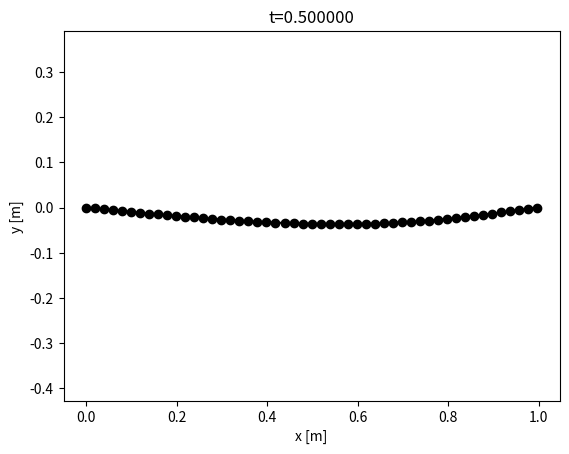
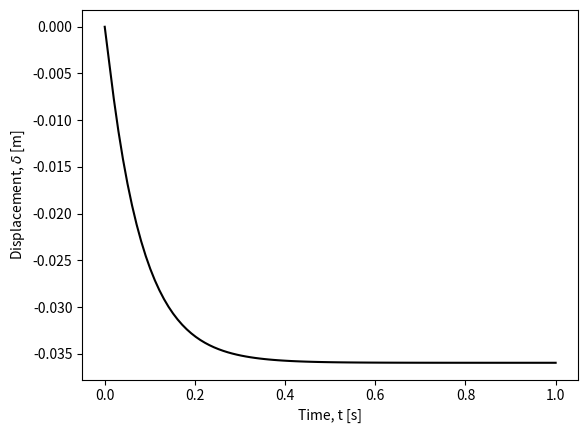
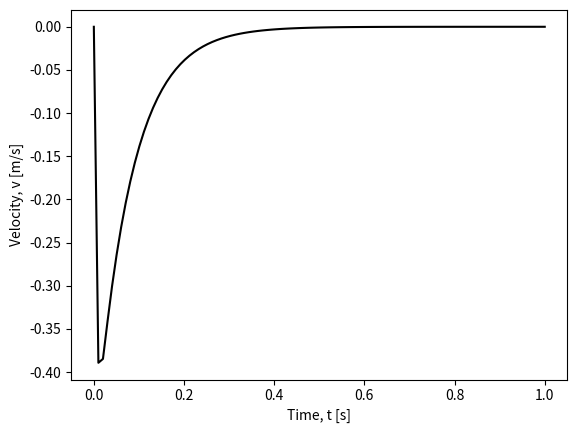
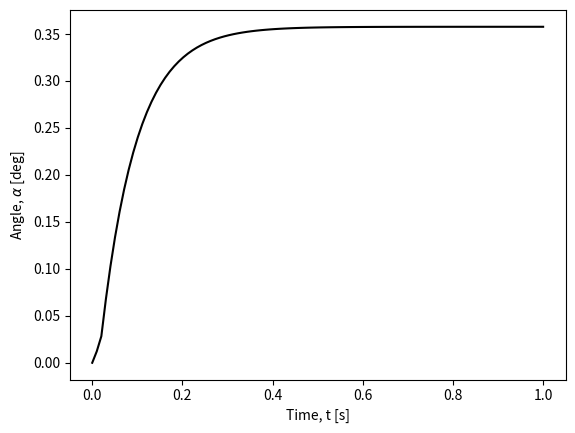

Here is the Python script that generated these plots, in order:
import numpy as np
import matplotlib.pyplot as plt
####Code obained from course website and modified
def crossMat(a):
    """
    Returns the cross product matrix of vector 'a'.

    Parameters:
    a : np.ndarray
        A 3-element array representing a vector.

    Returns:
    A : np.ndarray
        The cross product matrix corresponding to vector 'a'.
    """
    A = np.array([[0, -a[2], a[1]],
                  [a[2], 0, -a[0]],
                  [-a[1], a[0], 0]])

    return A

def gradEb(xkm1, ykm1, xk, yk, xkp1, ykp1, curvature0, l_k, EI):
    """
    Returns the derivative of bending energy E_k^b with respect to
    x_{k-1}, y_{k-1}, x_k, y_k, x_{k+1}, and y_{k+1}.

    Parameters:
    xkm1, ykm1 : float
        Coordinates of the previous node (x_{k-1}, y_{k-1}).
    xk, yk : float
        Coordinates of the current node (x_k, y_k).
    xkp1, ykp1 : float
        Coordinates of the next node (x_{k+1}, y_{k+1}).
    curvature0 : float
        Discrete natural curvature at node (xk, yk).
    l_k : float
        Voronoi length of node (xk, yk).
    EI : float
        Bending stiffness.

    Returns:
    dF : np.ndarray
        Derivative of bending energy.
    """

    # Nodes in 3D
    node0 = np.array([xkm1, ykm1, 0.0])
    node1 = np.array([xk, yk, 0])
    node2 = np.array([xkp1, ykp1, 0])

    # Unit vectors along z-axis
    m2e = np.array([0, 0, 1])
    m2f = np.array([0, 0, 1])

    kappaBar = curvature0

    # Initialize gradient of curvature
    gradKappa = np.zeros(6)

    # Edge vectors
    ee = node1 - node0
    ef = node2 - node1

    # Norms of edge vectors
    norm_e = np.linalg.norm(ee)
    norm_f = np.linalg.norm(ef)

    # Unit tangents
    te = ee / norm_e
    tf = ef / norm_f

    # Curvature binormal
    kb = 2.0 * np.cross(te, tf) / (1.0 + np.dot(te, tf))

    chi = 1.0 + np.dot(te, tf)
    tilde_t = (te + tf) / chi
    tilde_d2 = (m2e + m2f) / chi

    # Curvature
    kappa1 = kb[2]

    # Gradient of kappa1 with respect to edge vectors
    Dkappa1De = 1.0 / norm_e * (-kappa1 * tilde_t + np.cross(tf, tilde_d2))
    Dkappa1Df = 1.0 / norm_f * (-kappa1 * tilde_t - np.cross(te, tilde_d2))

    # Populate the gradient of kappa
    gradKappa[0:2] = -Dkappa1De[0:2]
    gradKappa[2:4] = Dkappa1De[0:2] - Dkappa1Df[0:2]
    gradKappa[4:6] = Dkappa1Df[0:2]

    # Gradient of bending energy
    dkappa = kappa1 - kappaBar
    dF = gradKappa * EI * dkappa / l_k

    return dF

def hessEb(xkm1, ykm1, xk, yk, xkp1, ykp1, curvature0, l_k, EI):
    """
    Returns the Hessian (second derivative) of bending energy E_k^b
    with respect to x_{k-1}, y_{k-1}, x_k, y_k, x_{k+1}, and y_{k+1}.

    Parameters:
    xkm1, ykm1 : float
        Coordinates of the previous node (x_{k-1}, y_{k-1}).
    xk, yk : float
        Coordinates of the current node (x_k, y_k).
    xkp1, ykp1 : float
        Coordinates of the next node (x_{k+1}, y_{k+1}).
    curvature0 : float
        Discrete natural curvature at node (xk, yk).
    l_k : float
        Voronoi length of node (xk, yk).
    EI : float
        Bending stiffness.

    Returns:
    dJ : np.ndarray
        Hessian of bending energy.
    """

    # Nodes in 3D
    node0 = np.array([xkm1, ykm1, 0])
    node1 = np.array([xk, yk, 0])
    node2 = np.array([xkp1, ykp1, 0])

    # Unit vectors along z-axis
    m2e = np.array([0, 0, 1])
    m2f = np.array([0, 0, 1])

    kappaBar = curvature0

    # Initialize gradient of curvature
    gradKappa = np.zeros(6)

    # Edge vectors
    ee = node1 - node0
    ef = node2 - node1

    # Norms of edge vectors
    norm_e = np.linalg.norm(ee)
    norm_f = np.linalg.norm(ef)

    # Unit tangents
    te = ee / norm_e
    tf = ef / norm_f

    # Curvature binormal
    kb = 2.0 * np.cross(te, tf) / (1.0 + np.dot(te, tf))

    chi = 1.0 + np.dot(te, tf)
    tilde_t = (te + tf) / chi
    tilde_d2 = (m2e + m2f) / chi

    # Curvature
    kappa1 = kb[2]

    # Gradient of kappa1 with respect to edge vectors
    Dkappa1De = 1.0 / norm_e * (-kappa1 * tilde_t + np.cross(tf, tilde_d2))
    Dkappa1Df = 1.0 / norm_f * (-kappa1 * tilde_t - np.cross(te, tilde_d2))

    # Populate the gradient of kappa
    gradKappa[0:2] = -Dkappa1De[0:2]
    gradKappa[2:4] = Dkappa1De[0:2] - Dkappa1Df[0:2]
    gradKappa[4:6] = Dkappa1Df[0:2]

    # Compute the Hessian (second derivative of kappa)
    DDkappa1 = np.zeros((6, 6))

    norm2_e = norm_e**2
    norm2_f = norm_f**2

    Id3 = np.eye(3)

    # Helper matrices for second derivatives
    tt_o_tt = np.outer(tilde_t, tilde_t)
    tmp = np.cross(tf, tilde_d2)
    tf_c_d2t_o_tt = np.outer(tmp, tilde_t)
    kb_o_d2e = np.outer(kb, m2e)

    D2kappa1De2 = (2 * kappa1 * tt_o_tt - tf_c_d2t_o_tt - tf_c_d2t_o_tt.T) / norm2_e - \
                  kappa1 / (chi * norm2_e) * (Id3 - np.outer(te, te)) + \
                  (kb_o_d2e + kb_o_d2e.T) / (4 * norm2_e)

    tmp = np.cross(te, tilde_d2)
    te_c_d2t_o_tt = np.outer(tmp, tilde_t)
    tt_o_te_c_d2t = te_c_d2t_o_tt.T
    kb_o_d2f = np.outer(kb, m2f)

    D2kappa1Df2 = (2 * kappa1 * tt_o_tt + te_c_d2t_o_tt + te_c_d2t_o_tt.T) / norm2_f - \
                  kappa1 / (chi * norm2_f) * (Id3 - np.outer(tf, tf)) + \
                  (kb_o_d2f + kb_o_d2f.T) / (4 * norm2_f)
    D2kappa1DeDf = -kappa1 / (chi * norm_e * norm_f) * (Id3 + np.outer(te, tf)) \
                  + 1.0 / (norm_e * norm_f) * (2 * kappa1 * tt_o_tt - tf_c_d2t_o_tt + \
                  tt_o_te_c_d2t - crossMat(tilde_d2))
    D2kappa1DfDe = D2kappa1DeDf.T

    # Populate the Hessian of kappa
    DDkappa1[0:2, 0:2] = D2kappa1De2[0:2, 0:2]
    DDkappa1[0:2, 2:4] = -D2kappa1De2[0:2, 0:2] + D2kappa1DeDf[0:2, 0:2]
    DDkappa1[0:2, 4:6] = -D2kappa1DeDf[0:2, 0:2]
    DDkappa1[2:4, 0:2] = -D2kappa1De2[0:2, 0:2] + D2kappa1DfDe[0:2, 0:2]
    DDkappa1[2:4, 2:4] = D2kappa1De2[0:2, 0:2] - D2kappa1DeDf[0:2, 0:2] - \
                         D2kappa1DfDe[0:2, 0:2] + D2kappa1Df2[0:2, 0:2]
    DDkappa1[2:4, 4:6] = D2kappa1DeDf[0:2, 0:2] - D2kappa1Df2[0:2, 0:2]
    DDkappa1[4:6, 0:2] = -D2kappa1DfDe[0:2, 0:2]
    DDkappa1[4:6, 2:4] = D2kappa1DfDe[0:2, 0:2] - D2kappa1Df2[0:2, 0:2]
    DDkappa1[4:6, 4:6] = D2kappa1Df2[0:2, 0:2]

    # Hessian of bending energy
    dkappa = kappa1 - kappaBar
    dJ = 1.0 / l_k * EI * np.outer(gradKappa, gradKappa)
    dJ += 1.0 / l_k * dkappa * EI * DDkappa1

    return dJ

def getFb(q, EI, deltaL):
    """
    Compute the bending force and Jacobian of the bending force.

    Parameters:
    q : np.ndarray
        A vector of size 6 containing the coordinates [x_{k-1}, y_{k-1}, x_k, y_k, x_{k+1}, y_{k+1}].
    EI : float
        The bending stiffness.
    deltaL : float
        The Voronoi length.

    Returns:
    Fb : np.ndarray
        Bending force (vector of size 6).
    Jb : np.ndarray
        Jacobian of the bending force (6x6 matrix).
    """

    ndof = q.size # number of DOF
    nv = int(ndof / 2) # number of nodes

    # Initialize bending force as a zero vector of size 6
    Fb = np.zeros(ndof)

    # Initialize Jacobian of bending force as a 6x6 zero matrix
    Jb = np.zeros((ndof, ndof))

    for k in range(1,nv-1): # loop over all nodes except the first and last
        # Extract coordinates from q
        xkm1 = q[2*k-2]
        ykm1 = q[2*k-1]
        xk = q[2*k]
        yk = q[2*k+1]
        xkp1 = q[2*k+2]
        ykp1 = q[2*k+3]
        ind = np.arange(2*k-2,2*k+4)

        # Compute the gradient of bending energy
        gradEnergy = gradEb(xkm1, ykm1, xk, yk, xkp1, ykp1, 0, deltaL, EI)

        # Update bending force
        Fb[ind] = Fb[ind] - gradEnergy

        # Compute the Hessian of bending energy
        hessEnergy = hessEb(xkm1, ykm1, xk, yk, xkp1, ykp1, 0, deltaL, EI)

        # Update Jacobian matrix
        Jb[np.ix_(ind, ind)] = Jb[np.ix_(ind, ind)] - hessEnergy

    return Fb, Jb

def gradEs(xk, yk, xkp1, ykp1, l_k, EA):
    """
    Calculate the gradient of the stretching energy with respect to the coordinates.

    Args:
    - xk (float): x coordinate of the current point
    - yk (float): y coordinate of the current point
    - xkp1 (float): x coordinate of the next point
    - ykp1 (float): y coordinate of the next point
    - l_k (float): reference length
    - EA (float): elastic modulus

    Returns:
    - F (np.array): Gradient array
    """
    F = np.zeros(4)
    F[0] = -(1.0 - np.sqrt((xkp1 - xk)**2.0 + (ykp1 - yk)**2.0) / l_k) * ((xkp1 - xk)**2.0 + (ykp1 - yk)**2.0)**(-0.5) / l_k * (-2.0 * xkp1 + 2.0 * xk)
    F[1] = -(0.1e1 - np.sqrt((xkp1 - xk) ** 2 + (ykp1 - yk) ** 2) / l_k) * ((xkp1 - xk) ** 2 + (ykp1 - yk) ** 2) ** (-0.1e1 / 0.2e1) / l_k * (-0.2e1 * ykp1 + 0.2e1 * yk)
    F[2] = -(0.1e1 - np.sqrt((xkp1 - xk) ** 2 + (ykp1 - yk) ** 2) / l_k) * ((xkp1 - xk) ** 2 + (ykp1 - yk) ** 2) ** (-0.1e1 / 0.2e1) / l_k * (0.2e1 * xkp1 - 0.2e1 * xk)
    F[3] = -(0.1e1 - np.sqrt((xkp1 - xk) ** 2 + (ykp1 - yk) ** 2) / l_k) * ((xkp1 - xk) ** 2 + (ykp1 - yk) ** 2) ** (-0.1e1 / 0.2e1) / l_k * (0.2e1 * ykp1 - 0.2e1 * yk)

    F = 0.5 * EA * l_k * F  # Scale by EA and l_k

    return F

import numpy as np

def hessEs(xk, yk, xkp1, ykp1, l_k, EA):
    """
    This function returns the 4x4 Hessian of the stretching energy E_k^s with
    respect to x_k, y_k, x_{k+1}, and y_{k+1}.
    """
    J = np.zeros((4, 4))  # Initialize the Hessian matrix
    J11 = (1 / ((xkp1 - xk) ** 2 + (ykp1 - yk) ** 2) / l_k ** 2 * (-2 * xkp1 + 2 * xk) ** 2) / 0.2e1 + (0.1e1 - np.sqrt(((xkp1 - xk) ** 2 + (ykp1 - yk) ** 2)) / l_k) * (((xkp1 - xk) ** 2 + (ykp1 - yk) ** 2) ** (-0.3e1 / 0.2e1)) / l_k * ((-2 * xkp1 + 2 * xk) ** 2) / 0.2e1 - 0.2e1 * (0.1e1 - np.sqrt(((xkp1 - xk) ** 2 + (ykp1 - yk) ** 2)) / l_k) * (((xkp1 - xk) ** 2 + (ykp1 - yk) ** 2) ** (-0.1e1 / 0.2e1)) / l_k
    J12 = (1 / ((xkp1 - xk) ** 2 + (ykp1 - yk) ** 2) / l_k ** 2 * (-2 * ykp1 + 2 * yk) * (-2 * xkp1 + 2 * xk)) / 0.2e1 + (0.1e1 - np.sqrt(((xkp1 - xk) ** 2 + (ykp1 - yk) ** 2)) / l_k) * (((xkp1 - xk) ** 2 + (ykp1 - yk) ** 2) ** (-0.3e1 / 0.2e1)) / l_k * (-2 * xkp1 + 2 * xk) * (-2 * ykp1 + 2 * yk) / 0.2e1
    J13 = (1 / ((xkp1 - xk) ** 2 + (ykp1 - yk) ** 2) / l_k ** 2 * (2 * xkp1 - 2 * xk) * (-2 * xkp1 + 2 * xk)) / 0.2e1 + (0.1e1 - np.sqrt(((xkp1 - xk) ** 2 + (ykp1 - yk) ** 2)) / l_k) * (((xkp1 - xk) ** 2 + (ykp1 - yk) ** 2) ** (-0.3e1 / 0.2e1)) / l_k * (-2 * xkp1 + 2 * xk) * (2 * xkp1 - 2 * xk) / 0.2e1 + 0.2e1 * (0.1e1 - np.sqrt(((xkp1 - xk) ** 2 + (ykp1 - yk) ** 2)) / l_k) * (((xkp1 - xk) ** 2 + (ykp1 - yk) ** 2) ** (-0.1e1 / 0.2e1)) / l_k
    J14 = (1 / ((xkp1 - xk) ** 2 + (ykp1 - yk) ** 2) / l_k ** 2 * (2 * ykp1 - 2 * yk) * (-2 * xkp1 + 2 * xk)) / 0.2e1 + (0.1e1 - np.sqrt(((xkp1 - xk) ** 2 + (ykp1 - yk) ** 2)) / l_k) * (((xkp1 - xk) ** 2 + (ykp1 - yk) ** 2) ** (-0.3e1 / 0.2e1)) / l_k * (-2 * xkp1 + 2 * xk) * (2 * ykp1 - 2 * yk) / 0.2e1
    J22 = (1 / ((xkp1 - xk) ** 2 + (ykp1 - yk) ** 2) / l_k ** 2 * (-2 * ykp1 + 2 * yk) ** 2) / 0.2e1 + (0.1e1 - np.sqrt(((xkp1 - xk) ** 2 + (ykp1 - yk) ** 2)) / l_k) * (((xkp1 - xk) ** 2 + (ykp1 - yk) ** 2) ** (-0.3e1 / 0.2e1)) / l_k * ((-2 * ykp1 + 2 * yk) ** 2) / 0.2e1 - 0.2e1 * (0.1e1 - np.sqrt(((xkp1 - xk) ** 2 + (ykp1 - yk) ** 2)) / l_k) * (((xkp1 - xk) ** 2 + (ykp1 - yk) ** 2) ** (-0.1e1 / 0.2e1)) / l_k
    J23 = (1 / ((xkp1 - xk) ** 2 + (ykp1 - yk) ** 2) / l_k ** 2 * (2 * xkp1 - 2 * xk) * (-2 * ykp1 + 2 * yk)) / 0.2e1 + (0.1e1 - np.sqrt(((xkp1 - xk) ** 2 + (ykp1 - yk) ** 2)) / l_k) * (((xkp1 - xk) ** 2 + (ykp1 - yk) ** 2) ** (-0.3e1 / 0.2e1)) / l_k * (-2 * ykp1 + 2 * yk) * (2 * xkp1 - 2 * xk) / 0.2e1
    J24 = (1 / ((xkp1 - xk) ** 2 + (ykp1 - yk) ** 2) / l_k ** 2 * (2 * ykp1 - 2 * yk) * (-2 * ykp1 + 2 * yk)) / 0.2e1 + (0.1e1 - np.sqrt(((xkp1 - xk) ** 2 + (ykp1 - yk) ** 2)) / l_k) * (((xkp1 - xk) ** 2 + (ykp1 - yk) ** 2) ** (-0.3e1 / 0.2e1)) / l_k * (-2 * ykp1 + 2 * yk) * (2 * ykp1 - 2 * yk) / 0.2e1 + 0.2e1 * (0.1e1 - np.sqrt(((xkp1 - xk) ** 2 + (ykp1 - yk) ** 2)) / l_k) * (((xkp1 - xk) ** 2 + (ykp1 - yk) ** 2) ** (-0.1e1 / 0.2e1)) / l_k
    J33 = (1 / ((xkp1 - xk) ** 2 + (ykp1 - yk) ** 2) / l_k ** 2 * (2 * xkp1 - 2 * xk) ** 2) / 0.2e1 + (0.1e1 - np.sqrt(((xkp1 - xk) ** 2 + (ykp1 - yk) ** 2)) / l_k) * (((xkp1 - xk) ** 2 + (ykp1 - yk) ** 2) ** (-0.3e1 / 0.2e1)) / l_k * ((2 * xkp1 - 2 * xk) ** 2) / 0.2e1 - 0.2e1 * (0.1e1 - np.sqrt(((xkp1 - xk) ** 2 + (ykp1 - yk) ** 2)) / l_k) * (((xkp1 - xk) ** 2 + (ykp1 - yk) ** 2) ** (-0.1e1 / 0.2e1)) / l_k
    J34 = (1 / ((xkp1 - xk) ** 2 + (ykp1 - yk) ** 2) / l_k ** 2 * (2 * ykp1 - 2 * yk) * (2 * xkp1 - 2 * xk)) / 0.2e1 + (0.1e1 - np.sqrt(((xkp1 - xk) ** 2 + (ykp1 - yk) ** 2)) / l_k) * (((xkp1 - xk) ** 2 + (ykp1 - yk) ** 2) ** (-0.3e1 / 0.2e1)) / l_k * (2 * xkp1 - 2 * xk) * (2 * ykp1 - 2 * yk) / 0.2e1
    J44 = (1 / ((xkp1 - xk) ** 2 + (ykp1 - yk) ** 2) / l_k ** 2 * (2 * ykp1 - 2 * yk) ** 2) / 0.2e1 + (0.1e1 - np.sqrt(((xkp1 - xk) ** 2 + (ykp1 - yk) ** 2)) / l_k) * (((xkp1 - xk) ** 2 + (ykp1 - yk) ** 2) ** (-0.3e1 / 0.2e1)) / l_k * ((2 * ykp1 - 2 * yk) ** 2) / 0.2e1 - 0.2e1 * (0.1e1 - np.sqrt(((xkp1 - xk) ** 2 + (ykp1 - yk) ** 2)) / l_k) * (((xkp1 - xk) ** 2 + (ykp1 - yk) ** 2) ** (-0.1e1 / 0.2e1)) / l_k

    J = np.array([[J11, J12, J13, J14],
                   [J12, J22, J23, J24],
                   [J13, J23, J33, J34],
                   [J14, J24, J34, J44]])

    J *= 0.5 * EA * l_k

    return J

def getFs(q, EA, deltaL):
    ndof = q.size # number of DOF
    nv = int(ndof / 2) # number of nodes

    # Initialize bending force as a zero vector of size 6
    Fs = np.zeros(ndof)

    # Initialize Jacobian of bending force as a 6x6 zero matrix
    Js = np.zeros((ndof, ndof))

    for k in range(0,nv-1): # loop over all nodes except the last
      xkm1 = q[2*k]
      ykm1 = q[2*k+1]
      xk = q[2*k+2]
      yk = q[2*k+3]
      ind = np.arange(2*k,2*k+4)

      # Compute the gradient of stretching energy
      gradEnergy = gradEs(xkm1, ykm1, xk, yk, deltaL, EA)
      Fs[ind] = Fs[ind] - gradEnergy

      # Compute the Hessian of bending energy
      hessEnergy = hessEs(xkm1, ykm1, xk, yk, deltaL, EA)
      Js[np.ix_(ind, ind)] = Js[np.ix_(ind, ind)] - hessEnergy

    return Fs, Js

def objfun(q_guess, q_old, u_old, dt, tol, maximum_iter,
           m, mMat,  # inertia
           EI, EA,   # elastic stiffness
           W, C,     # external force
           deltaL,
           free_index): # free_index indicates the DOFs that evolve under equations of motion

    q_new = q_guess.copy()

    # Newton-Raphson scheme
    iter_count = 0  # number of iterations
    error = tol * 10  # norm of function value (initialized to a value higher than tolerance)
    flag = 1  # Start with a 'good' simulation (flag=1 means no error)

    while error > tol:
        # Get elastic forces
        Fb, Jb = getFb(q_new, EI, deltaL)
        Fs, Js = getFs(q_new, EA, deltaL)

        # Viscous force
        Fv = -C @ (q_new - q_old) / dt
        Jv = -C / dt

        # Equation of motion
        f = m * (q_new - q_old) / dt**2 - m * u_old / dt - (Fb + Fs + W + Fv)

        # Manipulate the Jacobians
        J = mMat / dt**2 - (Jb + Js + Jv)

        # We have to separate the "free" parts of f and J
        f_free = f[free_index]
        J_free = J[np.ix_(free_index, free_index)]

        # Newton's update
        # q_new = q_new - np.linalg.solve(J, f)
        # We have to only update the free DOFs
        dq_free = np.linalg.solve(J_free, f_free)
        q_new[free_index] = q_new[free_index] - dq_free

        # Get the norm
        # error = np.linalg.norm(f)
        # We have to calculate the errors based on free DOFs
        error = np.linalg.norm(f_free)

        # Update iteration number
        iter_count += 1
        print(f'Iter={iter_count-1}, error={error:.6e}')

        if iter_count > maximum_iter:
            flag = -1  # return with an error signal
            return q_new, flag

    return q_new, flag

import numpy as np

# Inputs (SI units)
# number of vertices
nv = 51 # Odd vs even number should show different behavior (50 nodes means 51 vertices)
ndof = 2*nv

# Time step
dt = 1e-2

# Rod Length
RodLength = 1

# Discrete length
deltaL = RodLength / (nv - 1)

# Radius of spheres
R = np.zeros(nv)  # Vector of size N - Radius of N nodes
R[:] = 0.005 # deltaL / 10: Course note uses deltaL/10
midNode = int((nv + 1) / 2)
R[midNode -1 ] = 0.025

# Densities
rho_metal = 2700
rho_gl = 0
rho = rho_metal - rho_gl

# Cross-sectional radius of rod
router = .013
rinner = .011

# Young's modulus
Y = 7e10

# Viscosity
visc = 1000.0

# Maximum number of iterations in Newton Solver
maximum_iter = 100

# Total simulation time (it exits after t=totalTime)
totalTime = 1

# Indicate whether images should be saved
saveImage = 0

# How often the plot should be saved?
plotStep = 50

# Utility quantities
ne = nv - 1

EI = Y * np.pi * (router**4 - rinner**4)/ 4
EA = Y * np.pi * (router**2 - rinner**2) # need to rewrite this so its based off inner and outer radius 

# Tolerance on force function
tol = EI / RodLength**2 * 1e-3  # small enough force that can be neglected

# Geometry of the rod
nodes = np.zeros((nv, 2))
for c in range(nv):
    nodes[c, 0] = c * RodLength / ne

# Compute Mass
m = np.zeros(ndof)
for k in range(nv):
  m[2*k] = 4 / 3 * np.pi * R[k]**3 * rho_metal # Mass for x_k
  m[2*k+1] = m[2*k] # Mass for y_k

mMat = np.diag(m)  # Convert into a diagonal matrix

# Gravity
W = np.zeros(ndof)
g = np.array([0, -9.8])  # m/s^2 - gravity
for k in range(nv):
  W[2*k]   = m[2*k] * g[0] # Weight for x_k
  W[2*k+1] = m[2*k] * g[1] # Weight for y_k
  if k == 38:
    W[2*k+1] -= 2000
# Viscous damping matrix, C
C = np.zeros((ndof, ndof))
for k in range(nv):
  C[2*k,2*k]   = 6 * np.pi * visc * R[k]
  C[2*k+1, 2*k+1]   = 6 * np.pi * visc * R[k]


# Initial conditions
q0 = np.zeros(ndof)
for c in range(nv):
    q0[2 * c] = nodes[c, 0]
    q0[2 * c + 1] = nodes[c, 1]

q = q0.copy()
u = (q - q0) / dt

all_DOFs = np.arange(ndof)
fixed_index = np.array([0, 1, ndof-1]) #fix x1,y1, and yn (not xn because it is roller joint)

# Get the difference of two sets using np.setdiff1d
free_index = np.setdiff1d(all_DOFs, fixed_index)

# Number of time steps
Nsteps = round(totalTime / dt)

ctime = 0

all_pos = np.zeros(Nsteps)
all_v = np.zeros(Nsteps)
midAngle = np.zeros(Nsteps)

for timeStep in range(1, Nsteps):  # Python uses 0-based indexing, hence range starts at 1
    print(f't={ctime:.6f}')

    q, error = objfun(q0, q0, u, dt, tol, maximum_iter, m, mMat, EI, EA, W, C, deltaL,
                      free_index) # This line is different from our previous exercise

    if error < 0:
        print('Could not converge. Sorry')
        break  # Exit the loop if convergence fails

    u = (q - q0) / dt  # velocity
    ctime += dt  # current time

    # Update q0
    q0 = q


    if timeStep % plotStep == 0:
      x1 = q[::2]  # Selects every second element starting from index 0
      x2 = q[1::2]  # Selects every second element starting from index 1
      h1 = plt.figure(1)
      plt.clf()  # Clear the current figure
      plt.plot(x1, x2, 'ko-')  # 'ko-' indicates black color with circle markers and solid lines
      plt.title(f't={ctime:.6f}')  # Format the title with the current time
      plt.axis('equal')  # Set equal scaling
      plt.xlabel('x [m]')
      plt.ylabel('y [m]')
      #plt.show()  # Display the figure


    all_pos[timeStep] = q[2*midNode-1]  # Python uses 0-based indexing
    all_v[timeStep] = u[2*midNode-1]

    # Angle at the center
    vec1 = np.array([q[2*midNode-2], q[2*midNode-1], 0]) - np.array([q[2*midNode-4], q[2*midNode-3], 0])
    vec2 = np.array([q[2*midNode], q[2*midNode+1], 0]) - np.array([q[2*midNode-2], q[2*midNode-1], 0])
    midAngle[timeStep] = np.degrees(np.arctan2(np.linalg.norm(np.cross(vec1, vec2)), np.dot(vec1, vec2)))

# Plot
plt.figure(2)
t = np.linspace(0, totalTime, Nsteps)
plt.plot(t, all_pos, 'k')
plt.xlabel('Time, t [s]')
plt.ylabel('Displacement, $\\delta$ [m]')
plt.savefig('fallingBeam.png')

plt.figure(3)
plt.plot(t, all_v, 'k')
plt.xlabel('Time, t [s]')
plt.ylabel('Velocity, v [m/s]')
plt.savefig('fallingBeam_velocity.png')

plt.figure(4)
plt.plot(t, midAngle, 'k')
plt.xlabel('Time, t [s]')
plt.ylabel('Angle, $\\alpha$ [deg]')
plt.savefig('fallingBeam_angle.png')

plt.show()
